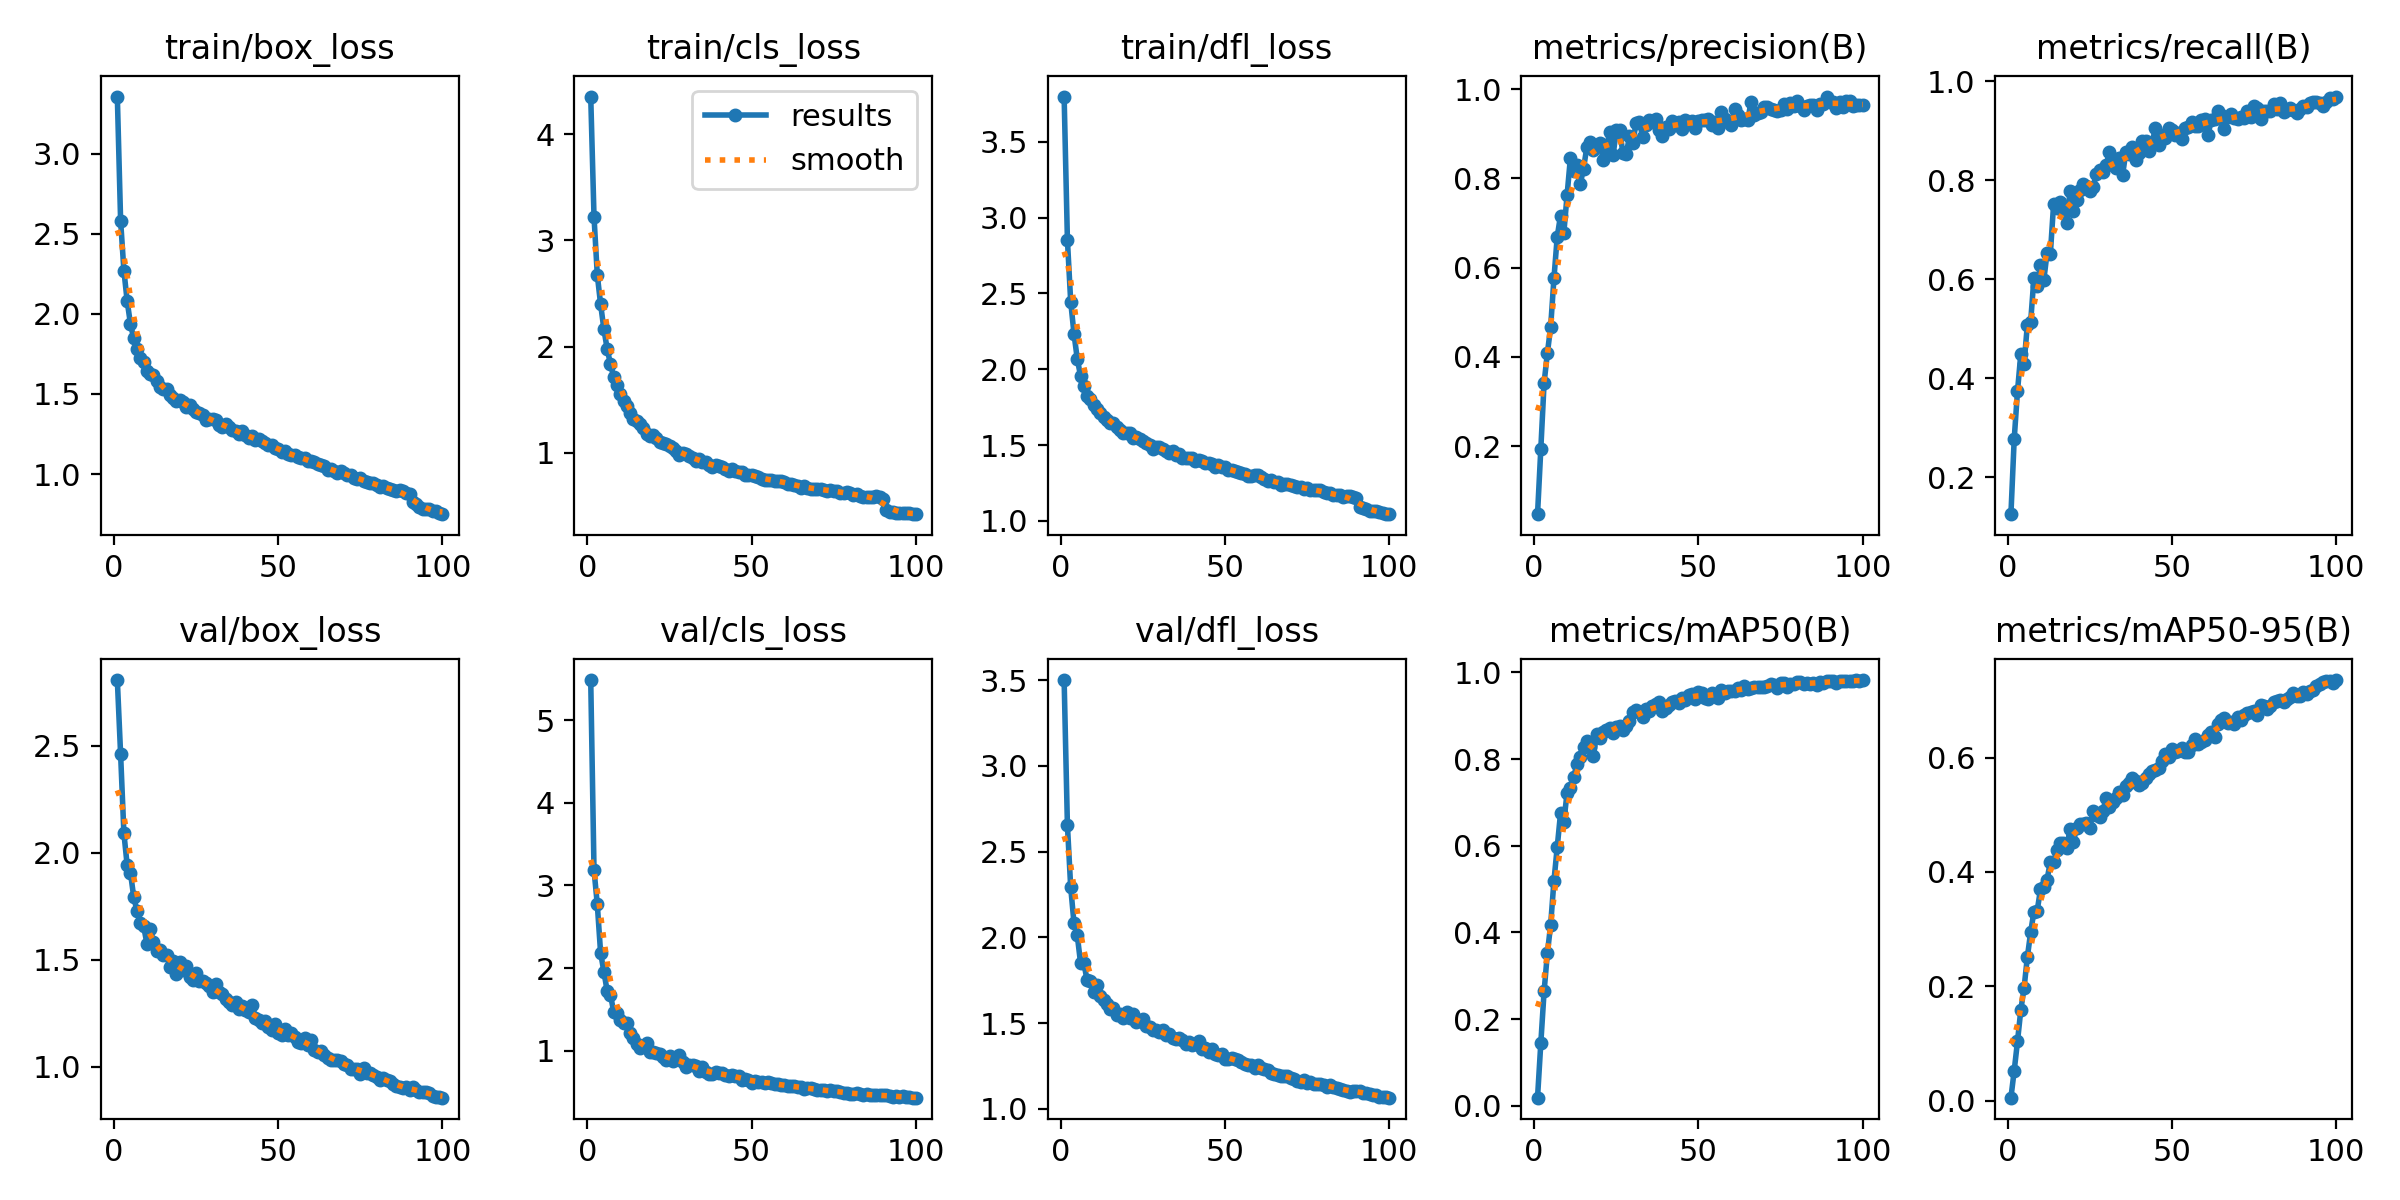

The data file committed next to this chart (first rows):
epoch, train/box_loss, train/cls_loss, train/dfl_loss, metrics/precision(B), metrics/recall(B), metrics/mAP50(B), metrics/mAP50-95(B), val/box_loss, val/cls_loss, val/dfl_loss, lr/pg0, lr/pg1, lr/pg2
1, 3.357, 4.354, 3.799, 0.04731, 0.1255, 0.01862, 0.00547, 2.808, 5.49, 3.5, 0.0004144, 0.0004144, 0.0004144
2, 2.582, 3.223, 2.853, 0.1931, 0.2774, 0.1442, 0.05279, 2.461, 3.189, 2.655, 0.0008229, 0.0008229, 0.0008229
3, 2.271, 2.674, 2.447, 0.3414, 0.3739, 0.2639, 0.1037, 2.091, 2.772, 2.292, 0.001223, 0.001223, 0.001223
4, 2.079, 2.401, 2.235, 0.408, 0.4484, 0.3516, 0.1582, 1.942, 2.188, 2.084, 0.001213, 0.001213, 0.001213
5, 1.937, 2.166, 2.069, 0.4673, 0.4289, 0.418, 0.1973, 1.907, 1.957, 2.012, 0.0012, 0.0012, 0.0012
6, 1.847, 1.979, 1.957, 0.5758, 0.508, 0.5191, 0.2511, 1.792, 1.723, 1.851, 0.001188, 0.001188, 0.001188
7, 1.784, 1.836, 1.89, 0.6691, 0.5133, 0.5971, 0.2942, 1.728, 1.677, 1.851, 0.001176, 0.001176, 0.001176
8, 1.725, 1.714, 1.824, 0.7164, 0.6025, 0.6745, 0.3307, 1.67, 1.467, 1.749, 0.001163, 0.001163, 0.001163
9, 1.701, 1.641, 1.806, 0.6767, 0.5864, 0.6549, 0.3323, 1.657, 1.449, 1.746, 0.001151, 0.001151, 0.001151
10, 1.646, 1.555, 1.764, 0.7621, 0.6288, 0.7222, 0.3695, 1.576, 1.372, 1.679, 0.001139, 0.001139, 0.001139
11, 1.622, 1.484, 1.735, 0.8448, 0.5978, 0.7326, 0.3738, 1.643, 1.327, 1.722, 0.001126, 0.001126, 0.001126
12, 1.619, 1.444, 1.715, 0.8168, 0.6528, 0.7578, 0.3864, 1.584, 1.328, 1.655, 0.001114, 0.001114, 0.001114
13, 1.579, 1.375, 1.688, 0.8291, 0.6507, 0.7883, 0.4178, 1.541, 1.213, 1.635, 0.001102, 0.001102, 0.001102
14, 1.546, 1.318, 1.666, 0.7866, 0.7523, 0.8055, 0.4168, 1.546, 1.157, 1.612, 0.001089, 0.001089, 0.001089
15, 1.533, 1.295, 1.648, 0.8213, 0.7433, 0.827, 0.4383, 1.52, 1.084, 1.583, 0.001077, 0.001077, 0.001077
16, 1.53, 1.275, 1.643, 0.8691, 0.756, 0.8413, 0.451, 1.52, 1.028, 1.585, 0.001064, 0.001064, 0.001064
17, 1.491, 1.228, 1.623, 0.882, 0.7382, 0.8269, 0.4509, 1.466, 1.051, 1.549, 0.001052, 0.001052, 0.001052
18, 1.472, 1.179, 1.599, 0.8626, 0.7142, 0.8069, 0.4423, 1.494, 1.087, 1.555, 0.00104, 0.00104, 0.00104
19, 1.455, 1.159, 1.58, 0.8749, 0.7779, 0.8574, 0.4758, 1.435, 0.9774, 1.529, 0.001027, 0.001027, 0.001027
20, 1.461, 1.164, 1.581, 0.8785, 0.7388, 0.8485, 0.4527, 1.488, 0.9814, 1.563, 0.001015, 0.001015, 0.001015
21, 1.45, 1.138, 1.577, 0.8417, 0.7601, 0.8618, 0.4767, 1.453, 0.9754, 1.527, 0.001002, 0.001002, 0.001002
22, 1.417, 1.097, 1.548, 0.8693, 0.7811, 0.8679, 0.4831, 1.47, 0.9603, 1.55, 0.0009901, 0.0009901, 0.0009901
23, 1.429, 1.089, 1.55, 0.9038, 0.7923, 0.8716, 0.4838, 1.418, 0.922, 1.505, 0.0009778, 0.0009778, 0.0009778
24, 1.408, 1.081, 1.54, 0.8514, 0.7887, 0.8609, 0.4851, 1.403, 0.8825, 1.511, 0.0009654, 0.0009654, 0.0009654
25, 1.39, 1.066, 1.528, 0.9073, 0.7785, 0.8744, 0.476, 1.44, 0.929, 1.522, 0.000953, 0.000953, 0.000953
26, 1.378, 1.043, 1.517, 0.9073, 0.786, 0.8759, 0.5061, 1.398, 0.8708, 1.481, 0.0009406, 0.0009406, 0.0009406
27, 1.368, 1.016, 1.502, 0.8564, 0.8128, 0.8678, 0.5003, 1.401, 0.8961, 1.474, 0.0009283, 0.0009283, 0.0009283
28, 1.338, 0.9782, 1.473, 0.8542, 0.8198, 0.8763, 0.4954, 1.392, 0.9448, 1.458, 0.0009159, 0.0009159, 0.0009159
29, 1.341, 0.9948, 1.488, 0.894, 0.8169, 0.8871, 0.5069, 1.379, 0.864, 1.46, 0.0009035, 0.0009035, 0.0009035
30, 1.342, 0.9882, 1.491, 0.8786, 0.831, 0.9077, 0.5292, 1.348, 0.8004, 1.449, 0.0008911, 0.0008911, 0.0008911
31, 1.335, 0.9706, 1.478, 0.9232, 0.8573, 0.9125, 0.514, 1.388, 0.8188, 1.457, 0.0008787, 0.0008787, 0.0008787
32, 1.307, 0.9552, 1.458, 0.9262, 0.8302, 0.9093, 0.5216, 1.347, 0.8197, 1.432, 0.0008664, 0.0008664, 0.0008664
33, 1.293, 0.9263, 1.451, 0.8934, 0.8249, 0.8961, 0.5296, 1.338, 0.8115, 1.436, 0.000854, 0.000854, 0.000854
34, 1.315, 0.9379, 1.461, 0.9197, 0.8451, 0.9149, 0.5392, 1.316, 0.748, 1.415, 0.0008416, 0.0008416, 0.0008416
35, 1.294, 0.9111, 1.437, 0.93, 0.811, 0.9117, 0.5346, 1.304, 0.7941, 1.405, 0.0008293, 0.0008293, 0.0008293
36, 1.277, 0.9132, 1.442, 0.925, 0.8567, 0.9216, 0.5497, 1.287, 0.7433, 1.414, 0.0008169, 0.0008169, 0.0008169
37, 1.269, 0.8859, 1.418, 0.9317, 0.8527, 0.927, 0.5554, 1.301, 0.7171, 1.401, 0.0008045, 0.0008045, 0.0008045
38, 1.249, 0.8661, 1.418, 0.9077, 0.8667, 0.9306, 0.5645, 1.27, 0.7143, 1.378, 0.0007921, 0.0007921, 0.0007921
39, 1.269, 0.8829, 1.414, 0.8948, 0.8403, 0.9111, 0.5588, 1.282, 0.7385, 1.389, 0.0007797, 0.0007797, 0.0007797
40, 1.245, 0.8792, 1.416, 0.9158, 0.8557, 0.918, 0.5518, 1.263, 0.7231, 1.375, 0.0007674, 0.0007674, 0.0007674
41, 1.222, 0.863, 1.396, 0.9098, 0.8785, 0.924, 0.5554, 1.256, 0.7222, 1.375, 0.000755, 0.000755, 0.000755
42, 1.24, 0.843, 1.399, 0.9284, 0.8796, 0.9311, 0.5634, 1.286, 0.6977, 1.395, 0.0007426, 0.0007426, 0.0007426
43, 1.214, 0.8292, 1.393, 0.9193, 0.8581, 0.9342, 0.5713, 1.229, 0.6924, 1.347, 0.0007302, 0.0007302, 0.0007302
44, 1.219, 0.8473, 1.383, 0.9263, 0.876, 0.9283, 0.5765, 1.216, 0.7045, 1.355, 0.0007179, 0.0007179, 0.0007179
45, 1.204, 0.8318, 1.384, 0.9108, 0.9059, 0.9411, 0.5774, 1.205, 0.697, 1.333, 0.0007055, 0.0007055, 0.0007055
46, 1.196, 0.817, 1.376, 0.9297, 0.8713, 0.9368, 0.5825, 1.213, 0.6862, 1.346, 0.0006931, 0.0006931, 0.0006931
47, 1.18, 0.8188, 1.355, 0.9243, 0.8918, 0.9473, 0.5948, 1.187, 0.6422, 1.317, 0.0006808, 0.0006808, 0.0006808
48, 1.179, 0.7929, 1.366, 0.9278, 0.8844, 0.95, 0.6066, 1.173, 0.6515, 1.313, 0.0006684, 0.0006684, 0.0006684
49, 1.165, 0.7947, 1.355, 0.9135, 0.9057, 0.9395, 0.6001, 1.198, 0.6462, 1.318, 0.000656, 0.000656, 0.000656
50, 1.159, 0.79, 1.355, 0.9288, 0.9015, 0.9542, 0.6155, 1.157, 0.607, 1.293, 0.0006436, 0.0006436, 0.0006436
51, 1.139, 0.7773, 1.338, 0.93, 0.8905, 0.9528, 0.6103, 1.15, 0.6267, 1.291, 0.0006312, 0.0006312, 0.0006312
52, 1.141, 0.7698, 1.337, 0.9302, 0.8953, 0.9417, 0.6114, 1.177, 0.6171, 1.294, 0.0006189, 0.0006189, 0.0006189
53, 1.125, 0.7575, 1.328, 0.9326, 0.8823, 0.9395, 0.6165, 1.147, 0.624, 1.288, 0.0006065, 0.0006065, 0.0006065
54, 1.121, 0.7466, 1.32, 0.9188, 0.9055, 0.9514, 0.6093, 1.159, 0.609, 1.285, 0.0005941, 0.0005941, 0.0005941
55, 1.117, 0.7423, 1.317, 0.926, 0.9066, 0.946, 0.6088, 1.138, 0.6193, 1.272, 0.0005818, 0.0005818, 0.0005818
56, 1.106, 0.7448, 1.311, 0.9127, 0.9171, 0.9414, 0.6217, 1.117, 0.6019, 1.259, 0.0005694, 0.0005694, 0.0005694
57, 1.098, 0.7352, 1.298, 0.9483, 0.9094, 0.9588, 0.6316, 1.111, 0.5906, 1.255, 0.000557, 0.000557, 0.000557
58, 1.102, 0.7373, 1.297, 0.933, 0.9092, 0.9518, 0.6238, 1.131, 0.5972, 1.254, 0.0005446, 0.0005446, 0.0005446
59, 1.084, 0.736, 1.302, 0.9257, 0.9209, 0.9563, 0.6278, 1.101, 0.5794, 1.236, 0.0005322, 0.0005322, 0.0005322
60, 1.083, 0.728, 1.303, 0.9185, 0.9237, 0.9564, 0.6303, 1.125, 0.5791, 1.253, 0.0005199, 0.0005199, 0.0005199
... 40 more rows
